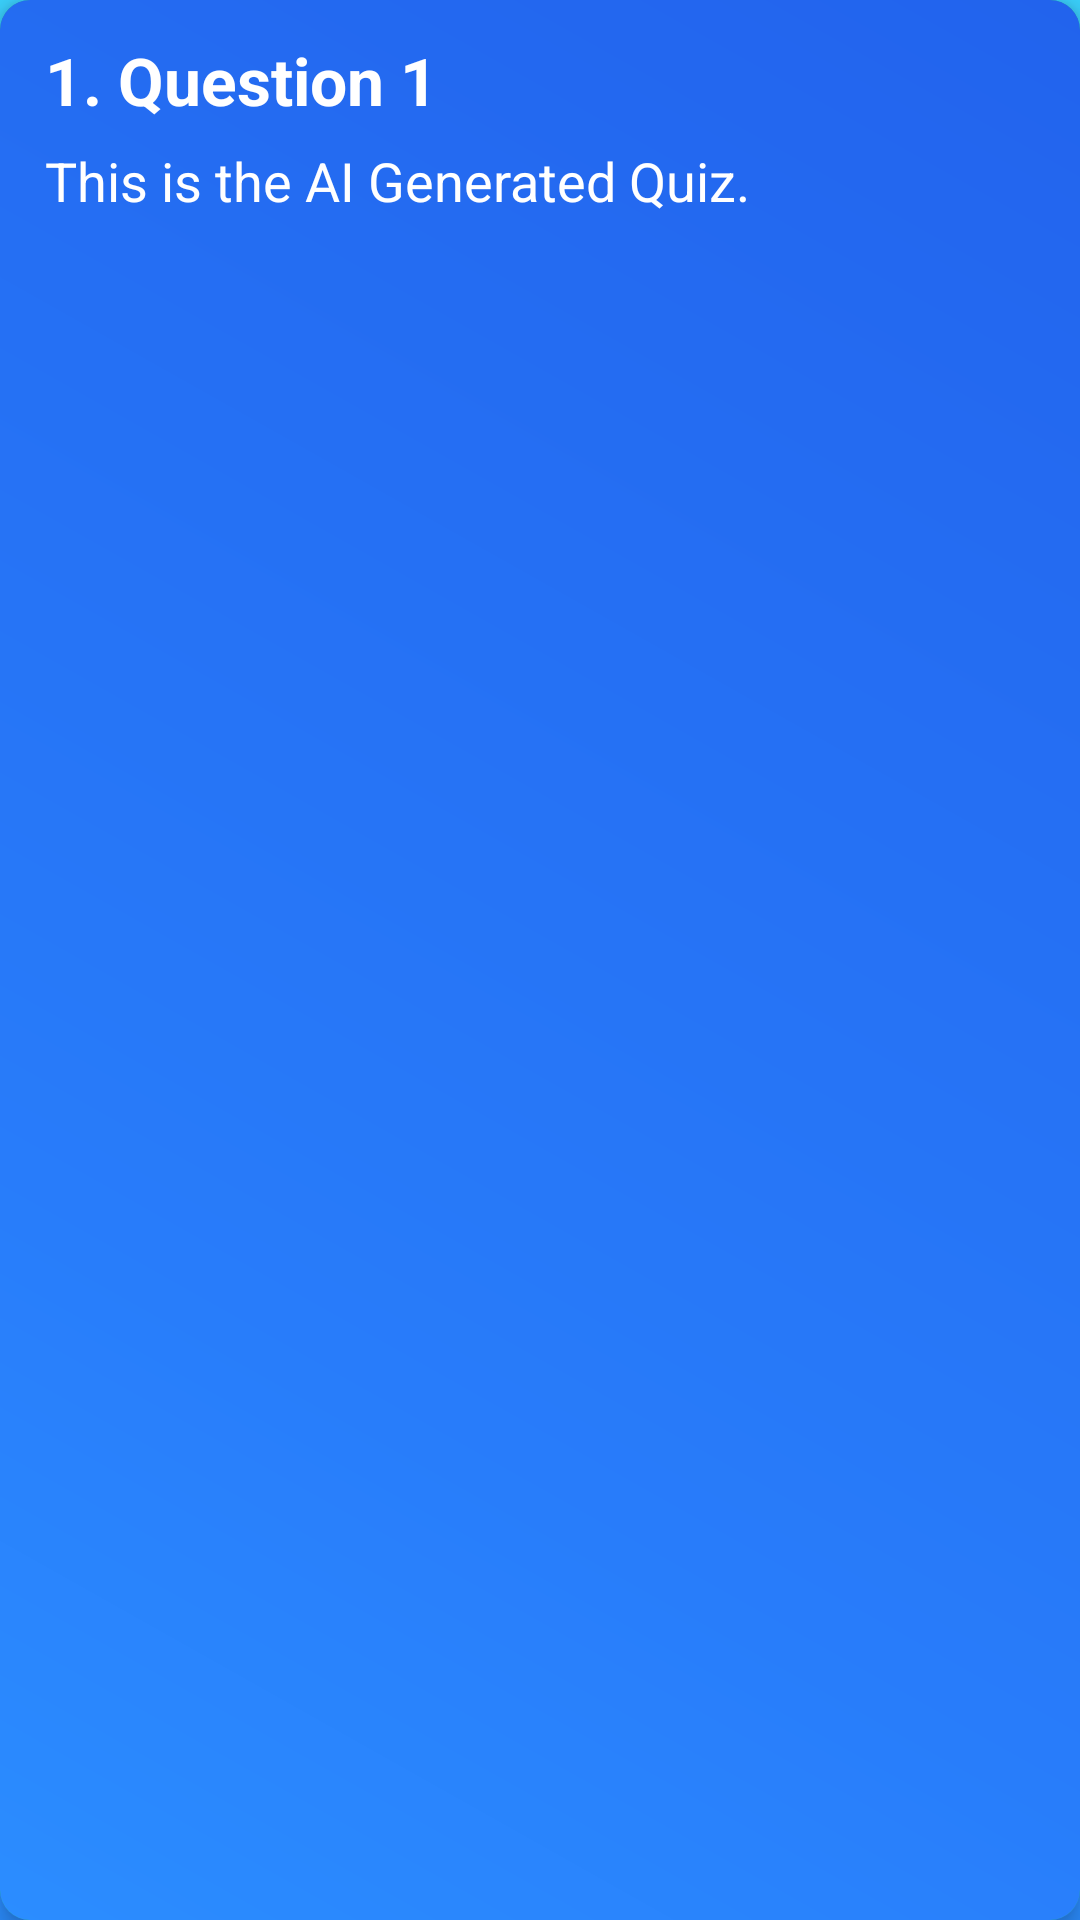

Here is an Android app screen rendered from its layout file. Give the layout XML and the strings, colors and styles it references.
<!-- AndroidManifest.xml: application theme Theme.QuizApp -->
<!-- res/layout/listitemview_quiz.xml -->
<?xml version="1.0" encoding="utf-8"?>
<com.google.android.material.card.MaterialCardView xmlns:android="http://schemas.android.com/apk/res/android"
    xmlns:app="http://schemas.android.com/apk/res-auto"
    android:id="@+id/main_cardView"
    style="@style/cardView_theme"
    android:layout_width="match_parent"
    android:layout_height="wrap_content"
    android:layout_marginHorizontal="5dp"
    android:layout_marginBottom="20dp"
    app:cardElevation="5dp">

    <androidx.constraintlayout.widget.ConstraintLayout
        android:layout_width="match_parent"
        android:layout_height="match_parent"
        android:background="@drawable/bg_gredient_quiz">

        <androidx.constraintlayout.widget.ConstraintLayout
            android:layout_width="match_parent"
            android:layout_height="match_parent"
            android:layout_margin="15dp"
            app:layout_constraintBottom_toBottomOf="parent"
            app:layout_constraintEnd_toEndOf="parent"
            app:layout_constraintStart_toStartOf="parent"
            app:layout_constraintTop_toTopOf="parent">

            <TextView
                android:id="@+id/question_number_textView"
                style="@style/Black_TextviewStyle_22sp"
                android:layout_width="match_parent"
                android:layout_height="wrap_content"
                android:singleLine="true"
                android:text="1. Question 1"
                android:textColor="@color/white"
                android:textStyle="bold"
                app:layout_constraintEnd_toEndOf="parent"
                app:layout_constraintStart_toStartOf="parent"
                app:layout_constraintTop_toTopOf="parent" />

            <TextView
                android:id="@+id/question_textView"
                style="@style/Black_TextviewStyle_18sp"
                android:layout_width="match_parent"
                android:layout_height="wrap_content"
                android:layout_marginTop="10dp"
                android:text="This is the AI Generated Quiz."
                android:textColor="@color/white"
                app:layout_constraintEnd_toEndOf="parent"
                app:layout_constraintStart_toStartOf="parent"
                app:layout_constraintTop_toBottomOf="@id/question_number_textView" />

            <androidx.recyclerview.widget.RecyclerView
                android:id="@+id/options_recyclerView"
                android:layout_width="match_parent"
                android:layout_height="wrap_content"
                android:layout_marginTop="10dp"
                android:orientation="vertical"
                app:layoutManager="androidx.recyclerview.widget.LinearLayoutManager"
                app:layout_constraintBottom_toBottomOf="parent"
                app:layout_constraintEnd_toEndOf="parent"
                app:layout_constraintStart_toStartOf="parent"
                app:layout_constraintTop_toBottomOf="@id/question_textView" />
        </androidx.constraintlayout.widget.ConstraintLayout>
    </androidx.constraintlayout.widget.ConstraintLayout>
</com.google.android.material.card.MaterialCardView>
<!-- resources referenced by this layout -->
<resources>
  <color name="white">#FFFFFFFF</color>
  <!-- drawable bg_gredient_quiz (drawable) -->
  <?xml version="1.0" encoding="utf-8"?>
  <shape xmlns:android="http://schemas.android.com/apk/res/android">
  
      <gradient
          android:angle="225"
          android:endColor="@color/color_2B8DFF"
          android:centerColor="@color/color_287CFA"
          android:centerX="0.7"
          android:startColor="@color/color_2263ED" />
  </shape>
  <style name="Black_TextviewStyle_18sp" parent="FontSize_18sp">
          <item name="android:textColor">@color/black</item>
      </style>
  <style name="Black_TextviewStyle_22sp" parent="FontSize_22sp">
          <item name="android:textColor">@color/black</item>
      </style>
  <style name="cardView_theme" parent="Widget.MaterialComponents.CardView">
          <item name="cardBackgroundColor">@color/light_green</item>
          <item name="cardCornerRadius">10dp</item>
          <item name="cardElevation">0dp</item>
          <item name="strokeColor">@color/grey_dark</item>
          <item name="strokeWidth">0dp</item>
      </style>
  <style name="Theme.QuizApp" parent="Base.Theme.QuizApp" />
  <color name="color_2B8DFF">#2B8DFF</color>
  <color name="color_287CFA">#287CFA</color>
  <color name="color_2263ED">#2263ED</color>
  <style name="FontSize_18sp">
          <item name="android:textSize">18sp</item>
          <item name="android:includeFontPadding">false</item>
          <item name="android:textAllCaps">false</item>
      </style>
  <color name="black">#FF000000</color>
  <style name="FontSize_22sp">
          <item name="android:textSize">22sp</item>
          <item name="android:includeFontPadding">false</item>
          <item name="android:textAllCaps">false</item>
      </style>
  <color name="light_green">#1DCF5B</color>
  <color name="grey_dark">#7C7F86</color>
  <style name="Base.Theme.QuizApp" parent="Theme.MaterialComponents.Light.NoActionBar">
          
          
          <item name="android:windowBackground">@drawable/bg_gredient</item>
          <item name="android:textColor">@color/black</item>
          <item name="android:textColorHint">@color/lm_grey</item>
  
      </style>
  <!-- drawable bg_gredient (drawable) -->
  <?xml version="1.0" encoding="utf-8"?>
  <shape xmlns:android="http://schemas.android.com/apk/res/android">
  
      <gradient
          android:angle="90"
          android:endColor="@color/color_3BD2FE"
          android:centerColor="@color/color_32AEFF"
          android:centerX="0.7"
          android:startColor="@color/color_2B8DFF" />
  </shape>
  <color name="lm_grey">#BEBEBE</color>
  <color name="color_3BD2FE">#3BD2FE</color>
  <color name="color_32AEFF">#32AEFF</color>
</resources>
